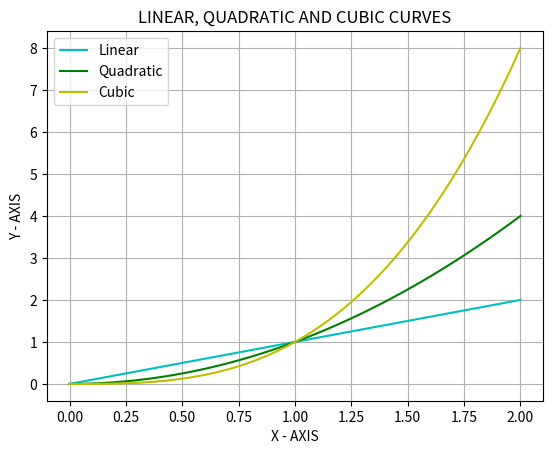

Here is the Python script that generated this plot:
import matplotlib.pyplot as plt
import numpy as np

x = np.linspace(0, 2, 100)
plt.plot(x, x, color='c', label='Linear')
plt.plot(x, x ** 2, color='g', label='Quadratic')
plt.plot(x, x ** 3, color='y', label='Cubic')
plt.grid()
plt.title('LINEAR, QUADRATIC AND CUBIC CURVES')
plt.xlabel('X - AXIS')
plt.ylabel('Y - AXIS')
plt.legend()
plt.show()
